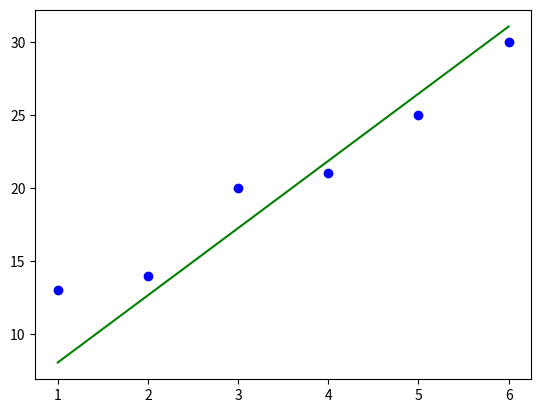

Generate this figure with matplotlib:
import matplotlib.pyplot as plt

#Training datasets
x = [1,2,3,4,5,6]
y = [13,14,20,21,25,30]


#设置允许误差值和初始化参数
epsilon = 1
alpha = 0.01
diff = [0,0]
max_itor = 20
error1 = 0
error0 =0
cnt = 0
m = len(x)
theta0 = 0.001
theta1 = 0.001


#循环训练
while 1:
    cnt=cnt+1
    diff = [0,0]
    for i in range(m):
        #计算成本函数的导数
        diff[0]+=theta0+ theta1 * x[i]-y[i]
        diff[1]+=(theta0+theta1*x[i]-y[i])*x[i]
    theta0=theta0-alpha/m*diff[0]
    theta1=theta1-alpha/m*diff[1]
    error1=0
    for i in range(m):
        error1+=(theta0+theta1*x[i]-y[i])**2
    if abs(error1-error0)< epsilon:
        break
    print('theta0 :%f,theta1 :%f,error:%f'%(theta0,theta1,error1))
    if cnt>200:
        print('cnt>200')
        break
print('theta0 :%f,theta1 :%f,error:%f'%(theta0,theta1,error1))

#把x的值输入到预测的曲线中，用数组获取最后的预测值
y1 = []
for i in x:
     h=theta0 + theta1 * i
     y1.append(h)
print(y1)
plt.plot(x,y,'bo')
plt.plot(x,y1,'g')
plt.show()











